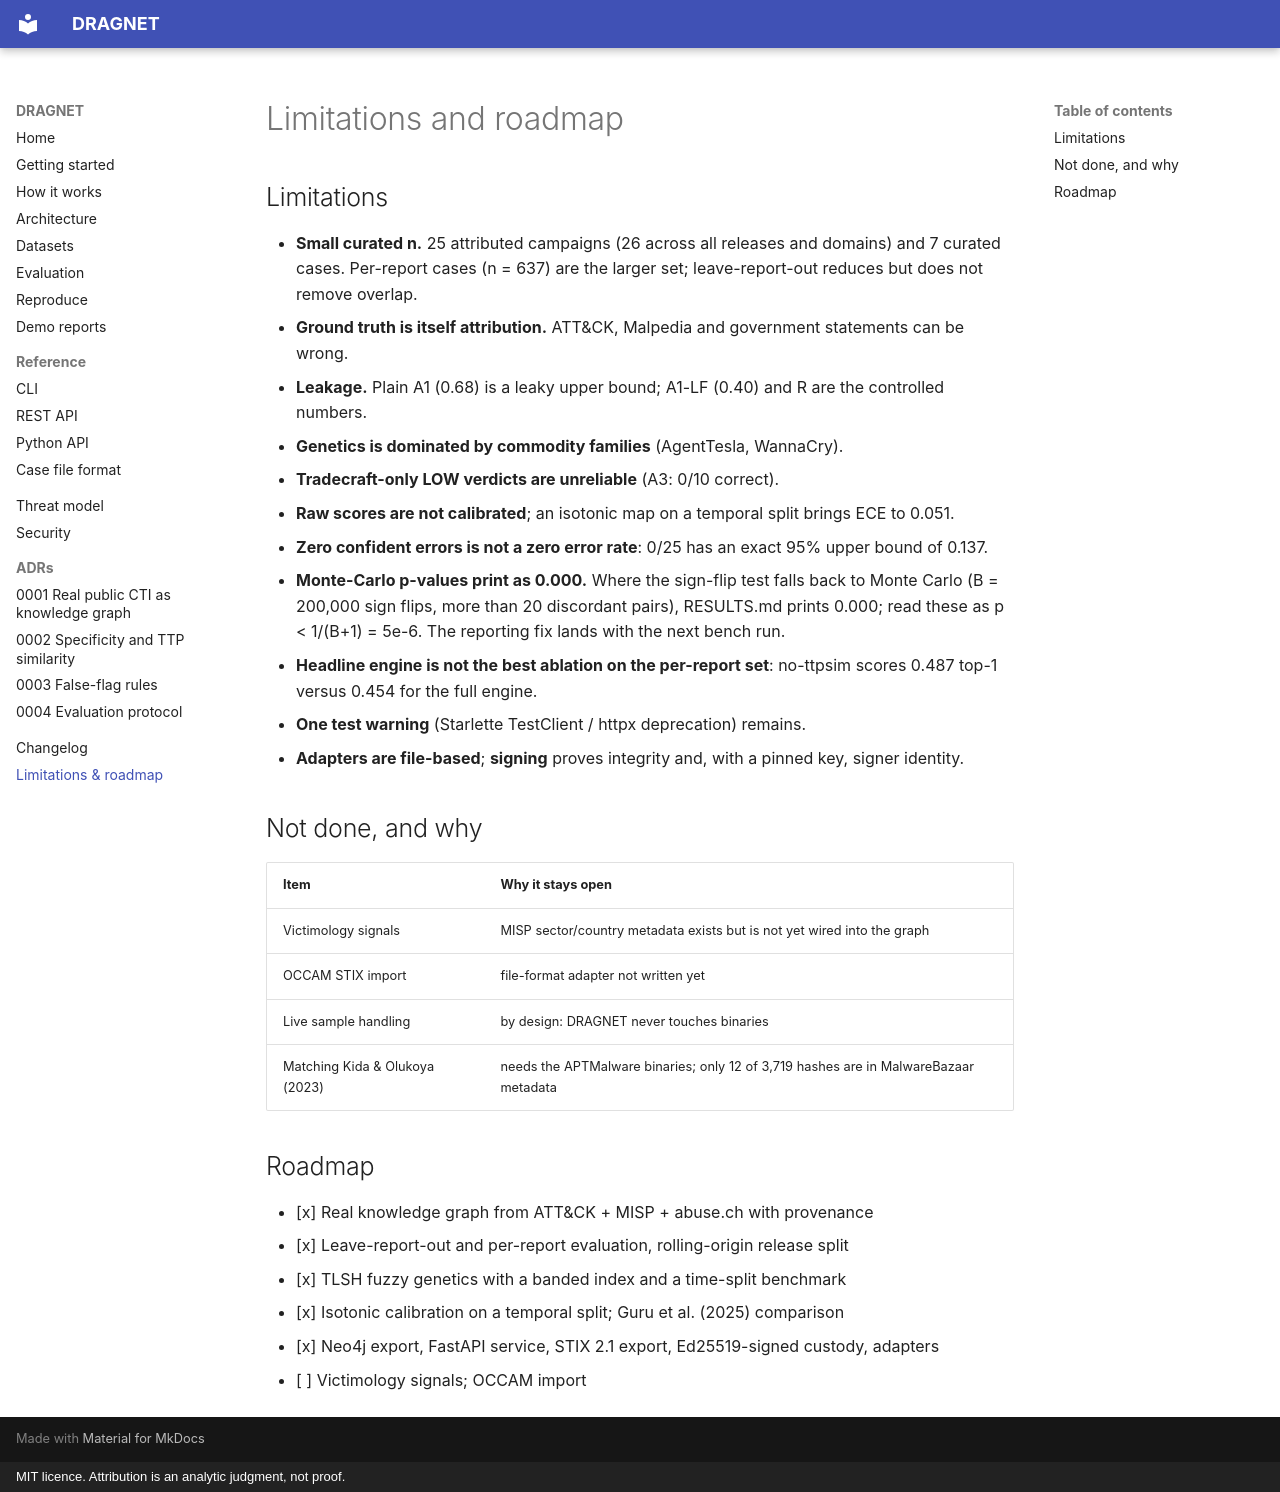

repository: rakshit-737/dragnet · page: limitations/index.html · generator: mkdocs · copyright: MIT licence. Attribution is an analytic judgment, not proof.

# Limitations and roadmap

## Limitations

- **Small curated n.** 25 attributed campaigns (26 across all releases and domains) and 7 curated cases.
  Per-report cases (n = 637) are the larger set; leave-report-out reduces but does not remove overlap.
- **Ground truth is itself attribution.** ATT&CK, Malpedia and government statements can be wrong.
- **Leakage.** Plain A1 (0.68) is a leaky upper bound; A1-LF (0.40) and R are the controlled numbers.
- **Genetics is dominated by commodity families** (AgentTesla, WannaCry).
- **Tradecraft-only LOW verdicts are unreliable** (A3: 0/10 correct).
- **Raw scores are not calibrated**; an isotonic map on a temporal split brings ECE to 0.051.
- **Zero confident errors is not a zero error rate**: 0/25 has an exact 95% upper bound of 0.137.
- **Monte-Carlo p-values print as 0.000.** Where the sign-flip test falls back to Monte Carlo
  (B = 200,000 sign flips, more than 20 discordant pairs), RESULTS.md prints 0.000; read these as
  p < 1/(B+1) = 5e-6. The reporting fix lands with the next bench run.
- **Headline engine is not the best ablation on the per-report set**: no-ttpsim scores 0.487 top-1
  versus 0.454 for the full engine.
- **One test warning** (Starlette TestClient / httpx deprecation) remains.
- **Adapters are file-based**; **signing** proves integrity and, with a pinned key, signer identity.

## Not done, and why

| Item | Why it stays open |
|---|---|
| Victimology signals | MISP sector/country metadata exists but is not yet wired into the graph |
| OCCAM STIX import | file-format adapter not written yet |
| Live sample handling | by design: DRAGNET never touches binaries |
| Matching Kida & Olukoya (2023) | needs the APTMalware binaries; only 12 of 3,719 hashes are in MalwareBazaar metadata |

## Roadmap

- [x] Real knowledge graph from ATT&CK + MISP + abuse.ch with provenance
- [x] Leave-report-out and per-report evaluation, rolling-origin release split
- [x] TLSH fuzzy genetics with a banded index and a time-split benchmark
- [x] Isotonic calibration on a temporal split; Guru et al. (2025) comparison
- [x] Neo4j export, FastAPI service, STIX 2.1 export, Ed25519-signed custody, adapters
- [ ] Victimology signals; OCCAM import
